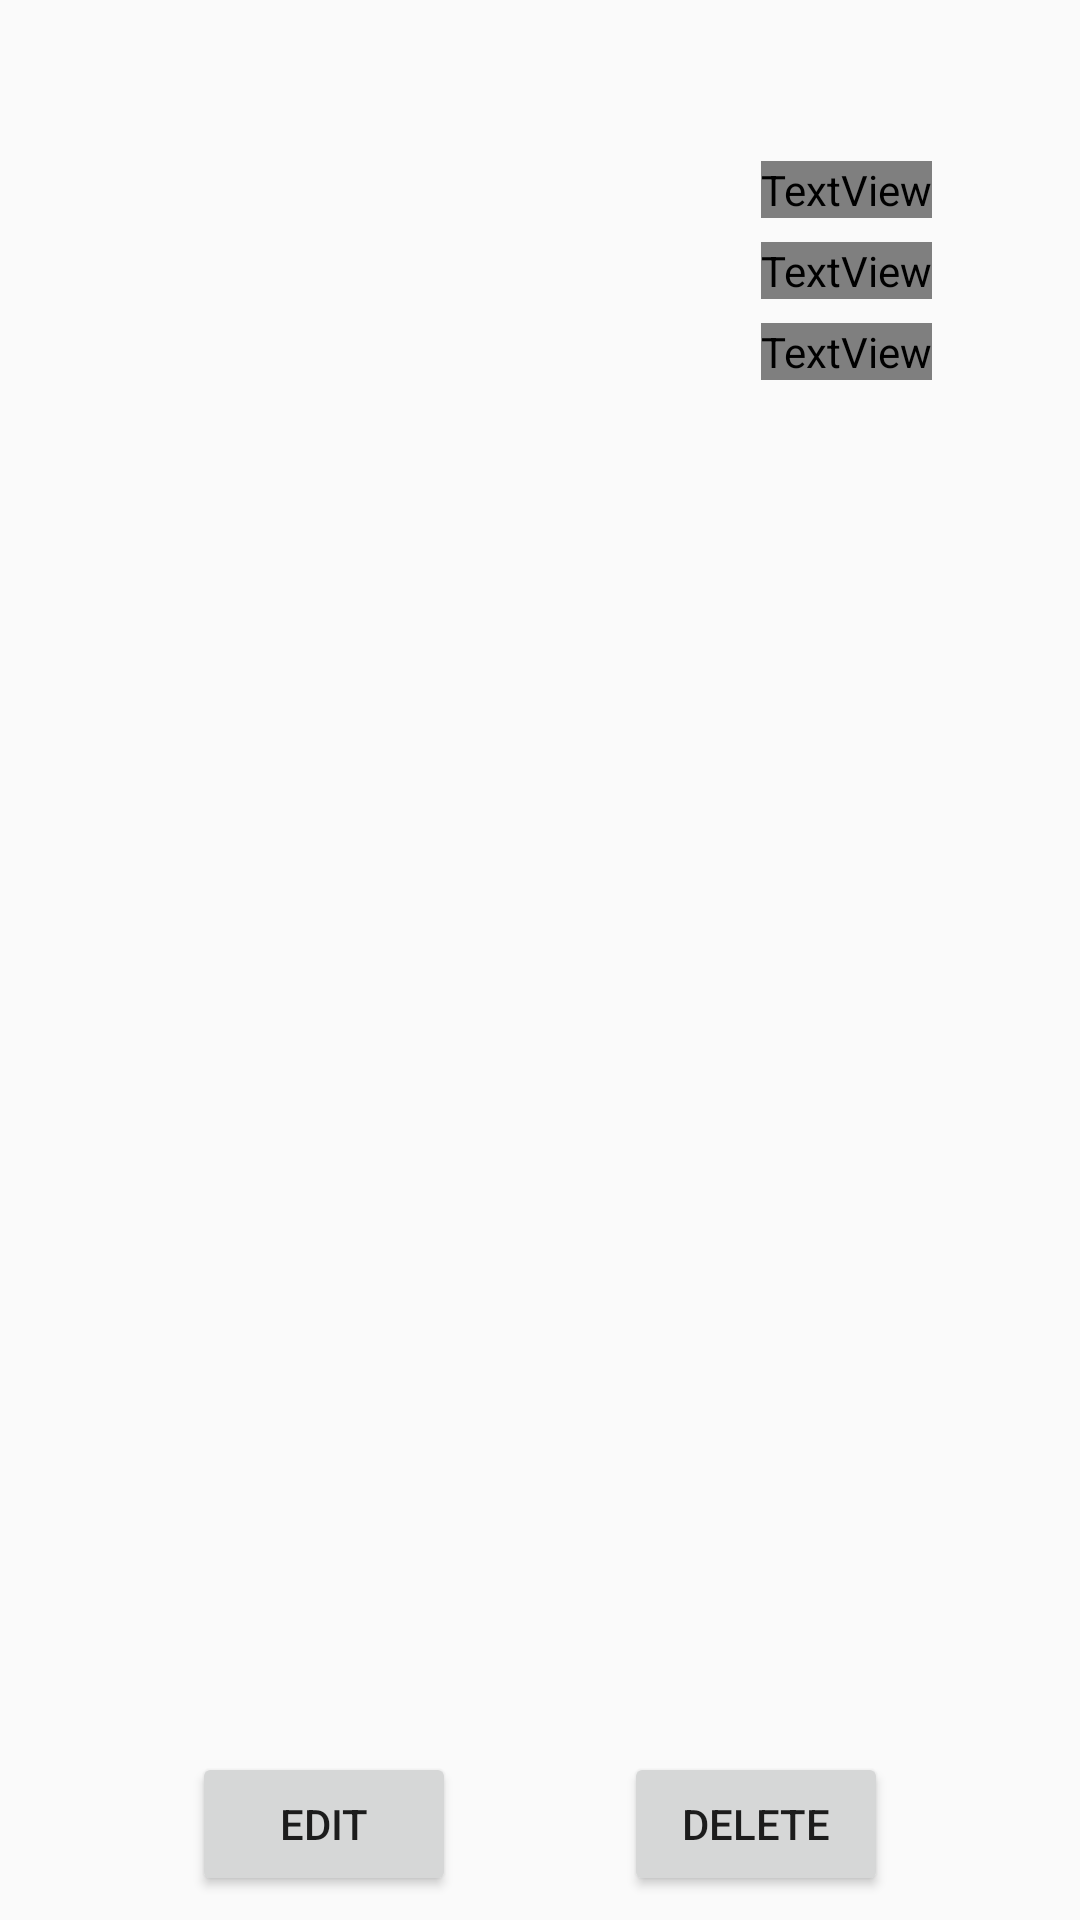

Here is an Android app screen rendered from its layout file. Give the layout XML and the strings, colors and styles it references.
<!-- AndroidManifest.xml: application theme Theme.TODOList -->
<!-- res/layout/fragment_third.xml -->
<?xml version="1.0" encoding="utf-8"?>
<androidx.constraintlayout.widget.ConstraintLayout xmlns:android="http://schemas.android.com/apk/res/android"
    xmlns:app="http://schemas.android.com/apk/res-auto"
    xmlns:tools="http://schemas.android.com/tools"
    android:layout_width="match_parent"
    android:layout_height="match_parent"
    >


    <ImageView
        android:id="@+id/image"
        android:layout_width="180dp"
        android:layout_height="0dp"
        android:layout_marginHorizontal="8dp"
        android:layout_marginVertical="16dp"
        app:layout_constraintBottom_toBottomOf="@id/guideline_h"
        app:layout_constraintHorizontal_bias="0.0"
        app:layout_constraintStart_toStartOf="@id/guideline1"
        app:layout_constraintTop_toTopOf="parent"
        tools:srcCompat="@tools:sample/avatars" />

    <androidx.constraintlayout.widget.Guideline
        android:id="@+id/guideline1"
        android:layout_width="wrap_content"
        android:layout_height="wrap_content"
        android:orientation="vertical"
        app:layout_constraintGuide_begin="8dp" />

    <androidx.constraintlayout.widget.Guideline
        android:id="@+id/guideline2"
        android:layout_width="wrap_content"
        android:layout_height="wrap_content"
        android:orientation="vertical"
        app:layout_constraintGuide_end="8dp" />


    <androidx.constraintlayout.widget.Guideline
        android:id="@+id/guideline_h"
        android:layout_width="wrap_content"
        android:layout_height="wrap_content"
        android:orientation="horizontal"
        app:layout_constraintGuide_begin="180dp" />
    <TextView
        android:id="@+id/it_name"
        style="@style/TitleStyle"
        android:layout_width="wrap_content"
        android:layout_height="wrap_content"
        android:layout_marginVertical="8dp"
        android:layout_marginStart="16dp"
        android:textSize="32sp"
        app:layout_constraintBottom_toTopOf="@+id/item_category"
        app:layout_constraintEnd_toEndOf="@+id/guideline2"
        app:layout_constraintStart_toEndOf="@+id/image"
        app:layout_constraintTop_toTopOf="parent"
        app:layout_constraintVertical_chainStyle="packed"
        app:layout_goneMarginStart="8dp"
        tools:text="Name" />

    <TextView
        android:id="@+id/item_category"
        style="@style/DescriptionStyle"
        android:layout_width="wrap_content"
        android:layout_height="wrap_content"
        android:layout_marginStart="16dp"
        android:textStyle="italic"
        app:layout_constraintBottom_toTopOf="@+id/item_date"
        app:layout_constraintEnd_toEndOf="@id/guideline2"
        app:layout_constraintStart_toEndOf="@+id/image"
        app:layout_constraintTop_toBottomOf="@+id/it_name"
        app:layout_goneMarginStart="8dp"
        tools:text="Category" />

    <TextView
        android:id="@+id/item_date"
        style="@style/DescriptionStyle"
        android:layout_width="wrap_content"
        android:layout_height="wrap_content"
        android:layout_marginVertical="8dp"
        android:layout_marginStart="16dp"
        android:textStyle="italic"
        app:layout_constraintBottom_toBottomOf="@id/guideline_h"
        app:layout_constraintEnd_toEndOf="@id/guideline2"
        app:layout_constraintStart_toEndOf="@+id/image"
        app:layout_constraintTop_toBottomOf="@+id/item_category"
        app:layout_goneMarginStart="8dp"
        tools:text="Data" />


    <TextView
        android:id="@+id/it_description"
        android:layout_width="0dp"
        android:layout_height="0dp"
        android:layout_marginVertical="8dp"
        app:layout_constraintBottom_toTopOf="@id/edit_btn"
        app:layout_constraintEnd_toEndOf="@id/guideline2"
        app:layout_constraintStart_toStartOf="@id/guideline1"
        app:layout_constraintTop_toTopOf="@id/guideline_h" />

    <Button
        android:id="@+id/edit_btn"
        android:layout_width="wrap_content"
        android:layout_height="wrap_content"
        android:layout_marginBottom="8dp"
        android:padding="8dp"
        android:text="@string/edit"
        app:layout_constraintBottom_toBottomOf="parent"
        app:layout_constraintEnd_toStartOf="@id/delete_btn"
        app:layout_constraintHorizontal_bias="0.5"
        app:layout_constraintHorizontal_chainStyle="spread"
        app:layout_constraintStart_toStartOf="@id/guideline1"
        app:layout_constraintTop_toBottomOf="@+id/it_description" />

    <Button
        android:id="@+id/delete_btn"
        android:layout_width="wrap_content"
        android:layout_height="wrap_content"
        android:padding="8dp"
        android:text="@string/delete"
        app:layout_constraintBottom_toBottomOf="parent"
        app:layout_constraintEnd_toEndOf="@id/guideline2"
        app:layout_constraintHorizontal_bias="0.5"
        app:layout_constraintStart_toEndOf="@id/edit_btn"
        app:layout_constraintTop_toBottomOf="@+id/it_description" />
</androidx.constraintlayout.widget.ConstraintLayout>
<!-- resources referenced by this layout -->
<resources>
  <string name="delete">Delete</string>
  <string name="edit">Edit</string>
  <style name="DescriptionStyle">
          <item name="android:fontFamily">@font/roboto</item>
          <item name="android:gravity">start</item>
          <item name="android:includeFontPadding">true</item>
          <item name="android:textSize">18sp</item>
          <item name="android:textColor">@color/black</item>
      </style>
  <style name="TitleStyle">
          <item name="android:fontFamily">@font/roboto_medium</item>
          <item name="android:textColor">@color/black</item>
          <item name="android:textSize">18sp</item>
      </style>
  <style name="Theme.TODOList" parent="Theme.AppCompat.Light.DarkActionBar">
          
          <item name="colorPrimary">@color/purple_500</item>
          <item name="colorPrimaryDark">@color/purple_700</item>
          <item name="colorAccent">@color/teal_200</item>
          
      </style>
  <!-- not gathered from this repository: default colours our renderer supplied (Android Studio template values) -->
  <color name="purple_500">#FF6200EE</color>
  <color name="purple_700">#FF3700B3</color>
  <color name="teal_200">#FF03DAC5</color>
  <color name="black">#FF000000</color>
</resources>
